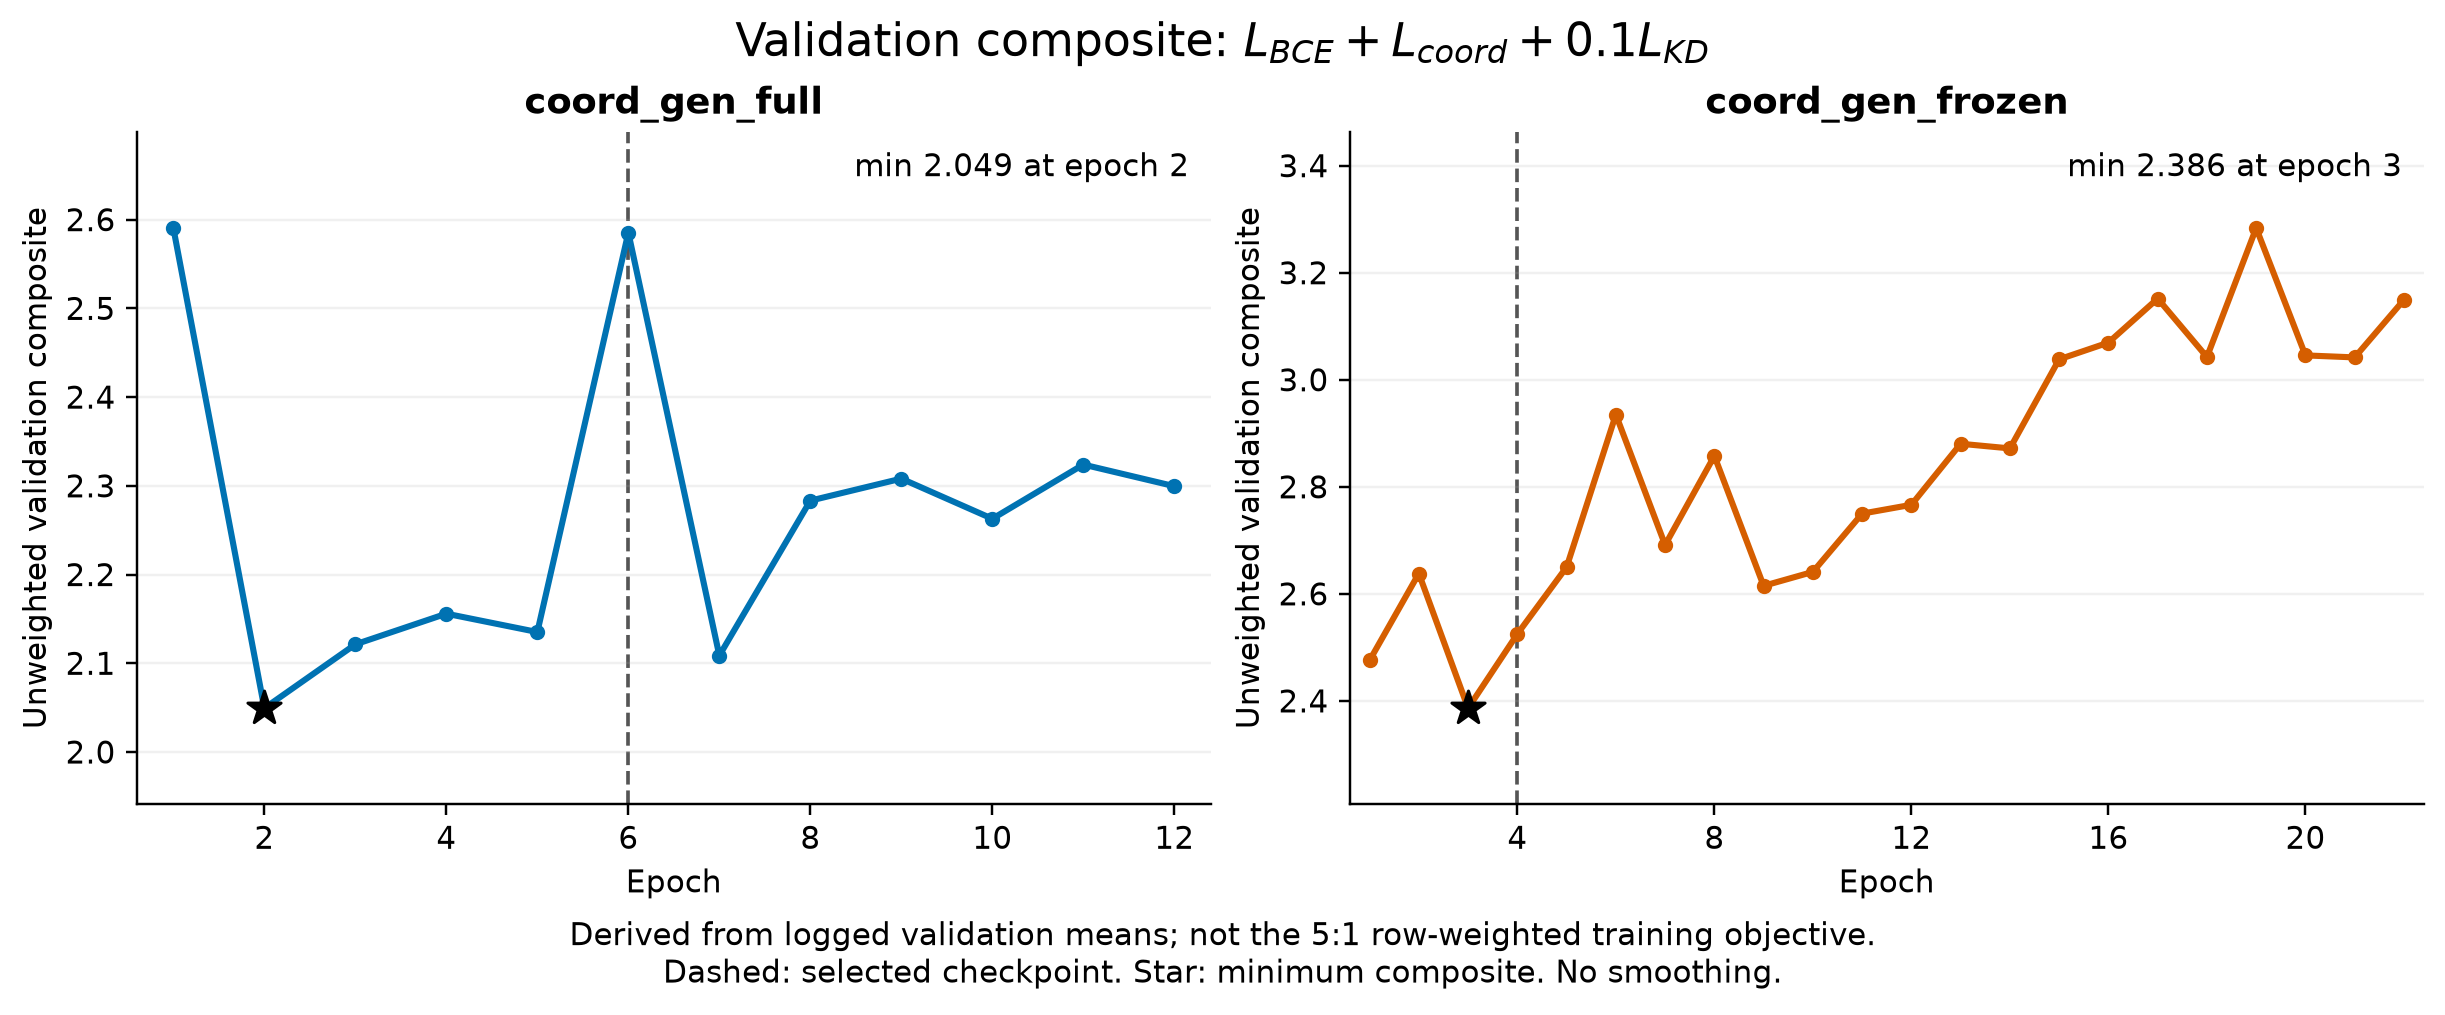

Data behind this chart, as committed beside it:
arm, epoch, val_composite_unweighted
coord_gen_full, 1, 2.59
coord_gen_full, 2, 2.049
coord_gen_full, 3, 2.121
coord_gen_full, 4, 2.156
coord_gen_full, 5, 2.135
coord_gen_full, 6, 2.585
coord_gen_full, 7, 2.109
coord_gen_full, 8, 2.283
coord_gen_full, 9, 2.308
coord_gen_full, 10, 2.263
coord_gen_full, 11, 2.324
coord_gen_full, 12, 2.3
coord_gen_frozen, 1, 2.476
coord_gen_frozen, 2, 2.638
coord_gen_frozen, 3, 2.386
coord_gen_frozen, 4, 2.525
coord_gen_frozen, 5, 2.65
coord_gen_frozen, 6, 2.935
coord_gen_frozen, 7, 2.691
coord_gen_frozen, 8, 2.858
coord_gen_frozen, 9, 2.615
coord_gen_frozen, 10, 2.641
coord_gen_frozen, 11, 2.75
coord_gen_frozen, 12, 2.766
coord_gen_frozen, 13, 2.88
coord_gen_frozen, 14, 2.872
coord_gen_frozen, 15, 3.038
coord_gen_frozen, 16, 3.069
coord_gen_frozen, 17, 3.152
coord_gen_frozen, 18, 3.042
coord_gen_frozen, 19, 3.283
coord_gen_frozen, 20, 3.045
coord_gen_frozen, 21, 3.042
coord_gen_frozen, 22, 3.149
